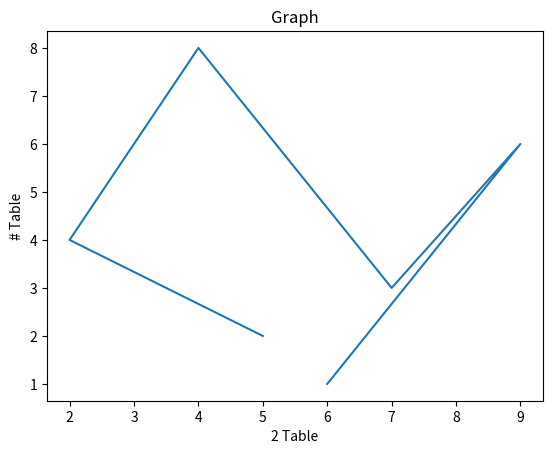

This chart was generated by the following Python code:
import matplotlib.pyplot as pl
a = [5,2,3,4,7,9,6]
b = [2,4,6,8,3,6,1]
pl.plot(a,b)
pl.title("Graph")
pl.xlabel("2 Table")
pl.ylabel("# Table")
pl.show()
